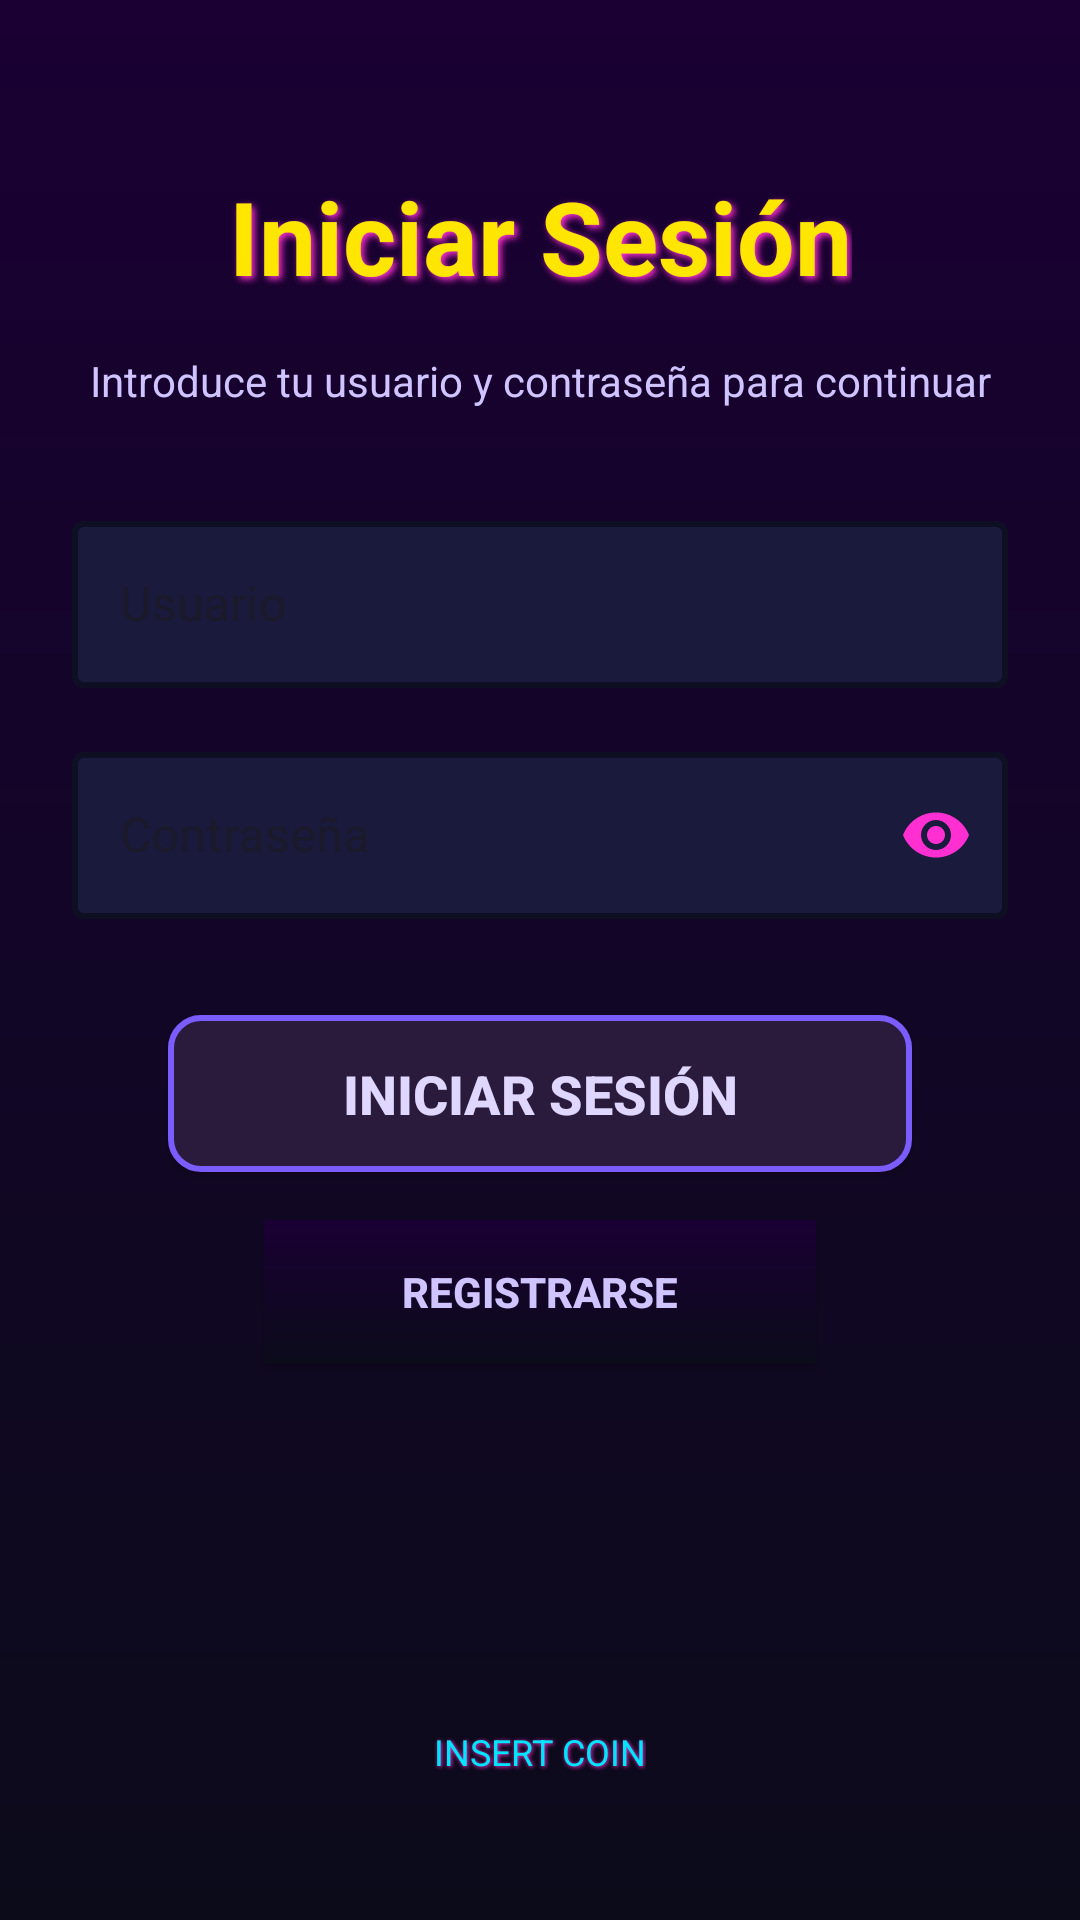

Layout XML and referenced resources for this Android screen:
<!-- AndroidManifest.xml: application theme Theme.FerrolApp -->
<!-- res/layout/fragment_login.xml -->
<?xml version="1.0" encoding="utf-8"?>
<androidx.constraintlayout.widget.ConstraintLayout
    xmlns:android="http://schemas.android.com/apk/res/android"
    xmlns:app="http://schemas.android.com/apk/res-auto"
    android:layout_width="match_parent"
    android:layout_height="match_parent"
    android:background="@drawable/bg_retro"
    android:padding="24dp">

    
    <TextView
        android:id="@+id/title"
        android:layout_width="wrap_content"
        android:layout_height="wrap_content"
        android:text="@string/btn_login_text"
        android:textSize="34sp"
        android:textStyle="bold"
        android:textColor="@color/neon_yellow"
        android:shadowColor="@color/neon_pink"
        android:shadowDx="3"
        android:shadowDy="3"
        android:shadowRadius="6"
        app:layout_constraintTop_toTopOf="parent"
        app:layout_constraintStart_toStartOf="parent"
        app:layout_constraintEnd_toEndOf="parent"
        android:layout_marginTop="32dp"/>

    
    <TextView
        android:id="@+id/text"
        android:layout_width="0dp"
        android:layout_height="wrap_content"
        android:text="@string/subtitle_login"
        android:textSize="14sp"
        android:textColor="#CFC4FF"
        android:gravity="center"
        app:layout_constraintTop_toBottomOf="@id/title"
        app:layout_constraintStart_toStartOf="parent"
        app:layout_constraintEnd_toEndOf="parent"
        android:layout_marginTop="16dp"/>

    
    <com.google.android.material.textfield.TextInputLayout
        android:id="@+id/tilUser"
        style="@style/NeonTextInput"
        android:layout_width="0dp"
        android:layout_height="wrap_content"
        android:hint="Usuario"
        app:boxBackgroundMode="outline"
        app:layout_constraintTop_toBottomOf="@id/text"
        app:layout_constraintStart_toStartOf="parent"
        app:layout_constraintEnd_toEndOf="parent"
        android:layout_marginTop="32dp">

        <com.google.android.material.textfield.TextInputEditText
            android:id="@+id/etUser"
            android:layout_width="match_parent"
            android:layout_height="wrap_content"
            android:inputType="text"
            android:textColor="#FFFFFF"
            android:textColorHint="#9A8CFF"/>
    </com.google.android.material.textfield.TextInputLayout>

    
    <com.google.android.material.textfield.TextInputLayout
        android:id="@+id/tilPassword"
        style="@style/NeonTextInput"
        android:layout_width="0dp"
        android:layout_height="wrap_content"
        android:hint="Contraseña"
        app:boxBackgroundMode="outline"
        app:endIconMode="password_toggle"
        app:endIconTint="@color/neon_pink"
        app:layout_constraintTop_toBottomOf="@id/tilUser"
        app:layout_constraintStart_toStartOf="parent"
        app:layout_constraintEnd_toEndOf="parent"
        android:layout_marginTop="16dp">

        <com.google.android.material.textfield.TextInputEditText
            android:id="@+id/etPassword"
            android:layout_width="match_parent"
            android:layout_height="wrap_content"
            android:inputType="textPassword"
            android:textColor="#FFFFFF"
            android:textColorHint="#9A8CFF"/>
    </com.google.android.material.textfield.TextInputLayout>

    
<androidx.appcompat.widget.AppCompatButton
android:id="@+id/btn_login"
android:layout_width="0dp"
android:layout_height="wrap_content"
android:text="@string/btn_login_text"
android:textSize="18sp"
android:textStyle="bold"
android:textColor="#E0D7FF"
android:background="@drawable/btn_arcade_glow"
android:padding="14dp"
app:layout_constraintTop_toBottomOf="@id/tilPassword"
app:layout_constraintStart_toStartOf="parent"
app:layout_constraintEnd_toEndOf="parent"
android:layout_marginTop="32dp"
android:layout_marginStart="32dp"
android:layout_marginEnd="32dp"/>

    
<androidx.appcompat.widget.AppCompatButton
android:id="@+id/btn_register"
android:layout_width="0dp"
android:layout_height="wrap_content"
android:text="@string/btn_register_text"
android:textSize="14sp"
android:textStyle="bold"
android:textColor="#CFC4FF"
android:background="@drawable/bg_retro"
android:padding="12dp"
app:layout_constraintTop_toBottomOf="@id/btn_login"
app:layout_constraintStart_toStartOf="parent"
app:layout_constraintEnd_toEndOf="parent"
android:layout_marginTop="16dp"
android:layout_marginStart="64dp"
android:layout_marginEnd="64dp"/>

    
<TextView
android:id="@+id/tvFooter"
android:layout_width="wrap_content"
android:layout_height="wrap_content"
android:text="@string/text"
android:textColor="@color/neon_blue"
android:textSize="12sp"
android:shadowColor="@color/neon_pink"
android:shadowDx="1"
android:shadowDy="1"
android:shadowRadius="3"
app:layout_constraintBottom_toBottomOf="parent"
app:layout_constraintStart_toStartOf="parent"
app:layout_constraintEnd_toEndOf="parent"
android:layout_marginBottom="24dp"/>
    </androidx.constraintlayout.widget.ConstraintLayout>
<!-- resources referenced by this layout -->
<resources>
  <color name="neon_blue">#00E5FF</color>
  <color name="neon_pink">#FF2FD2</color>
  <color name="neon_yellow">#FFE600</color>
  <!-- drawable bg_retro (drawable) -->
  <?xml version="1.0" encoding="utf-8"?>
  <shape xmlns:android="http://schemas.android.com/apk/res/android">
      <gradient
          android:startColor="#0B0B1A"
          android:endColor="#1A0033"
          android:angle="90"/>
  </shape>
  <!-- drawable btn_arcade_glow (drawable) -->
  <selector xmlns:android="http://schemas.android.com/apk/res/android">
  
      
      <item android:state_pressed="true">
          <shape>
              <solid android:color="#3C2A5F"/>
              <stroke
                  android:width="3dp"
                  android:color="#B388FF"/>
              <corners android:radius="10dp"/>
          </shape>
      </item>
  
      
      <item>
          <shape>
              <solid android:color="#2A1B3D"/>
              <stroke
                  android:width="2dp"
                  android:color="#7B5CFF"/>
              <corners android:radius="10dp"/>
          </shape>
      </item>
  
  </selector>
  <string name="btn_login_text">Iniciar Sesión</string>
  <string name="btn_register_text">Registrarse</string>
  <string name="subtitle_login">Introduce tu usuario y contraseña para continuar</string>
  <string name="text">INSERT COIN</string>
  <style name="NeonTextInput" parent="Widget.MaterialComponents.TextInputLayout.OutlinedBox">
          <item name="boxStrokeColor">@color/neon_cyan</item>
          <item name="boxStrokeWidth">2dp</item>
          <item name="boxStrokeWidthFocused">3dp</item>
          <item name="hintTextColor">@color/neon_purple</item>
          <item name="boxBackgroundColor">@color/dark_bg</item>
      </style>
  <style name="Theme.FerrolApp" parent="Base.Theme.FerrolApp" />
  <color name="neon_cyan">#00F5FF</color>
  <color name="neon_purple">#9A8CFF</color>
  <color name="dark_bg">#1A1A3D</color>
  <style name="Base.Theme.FerrolApp" parent="Theme.Material3.DayNight.NoActionBar">
          
          
      </style>
</resources>
